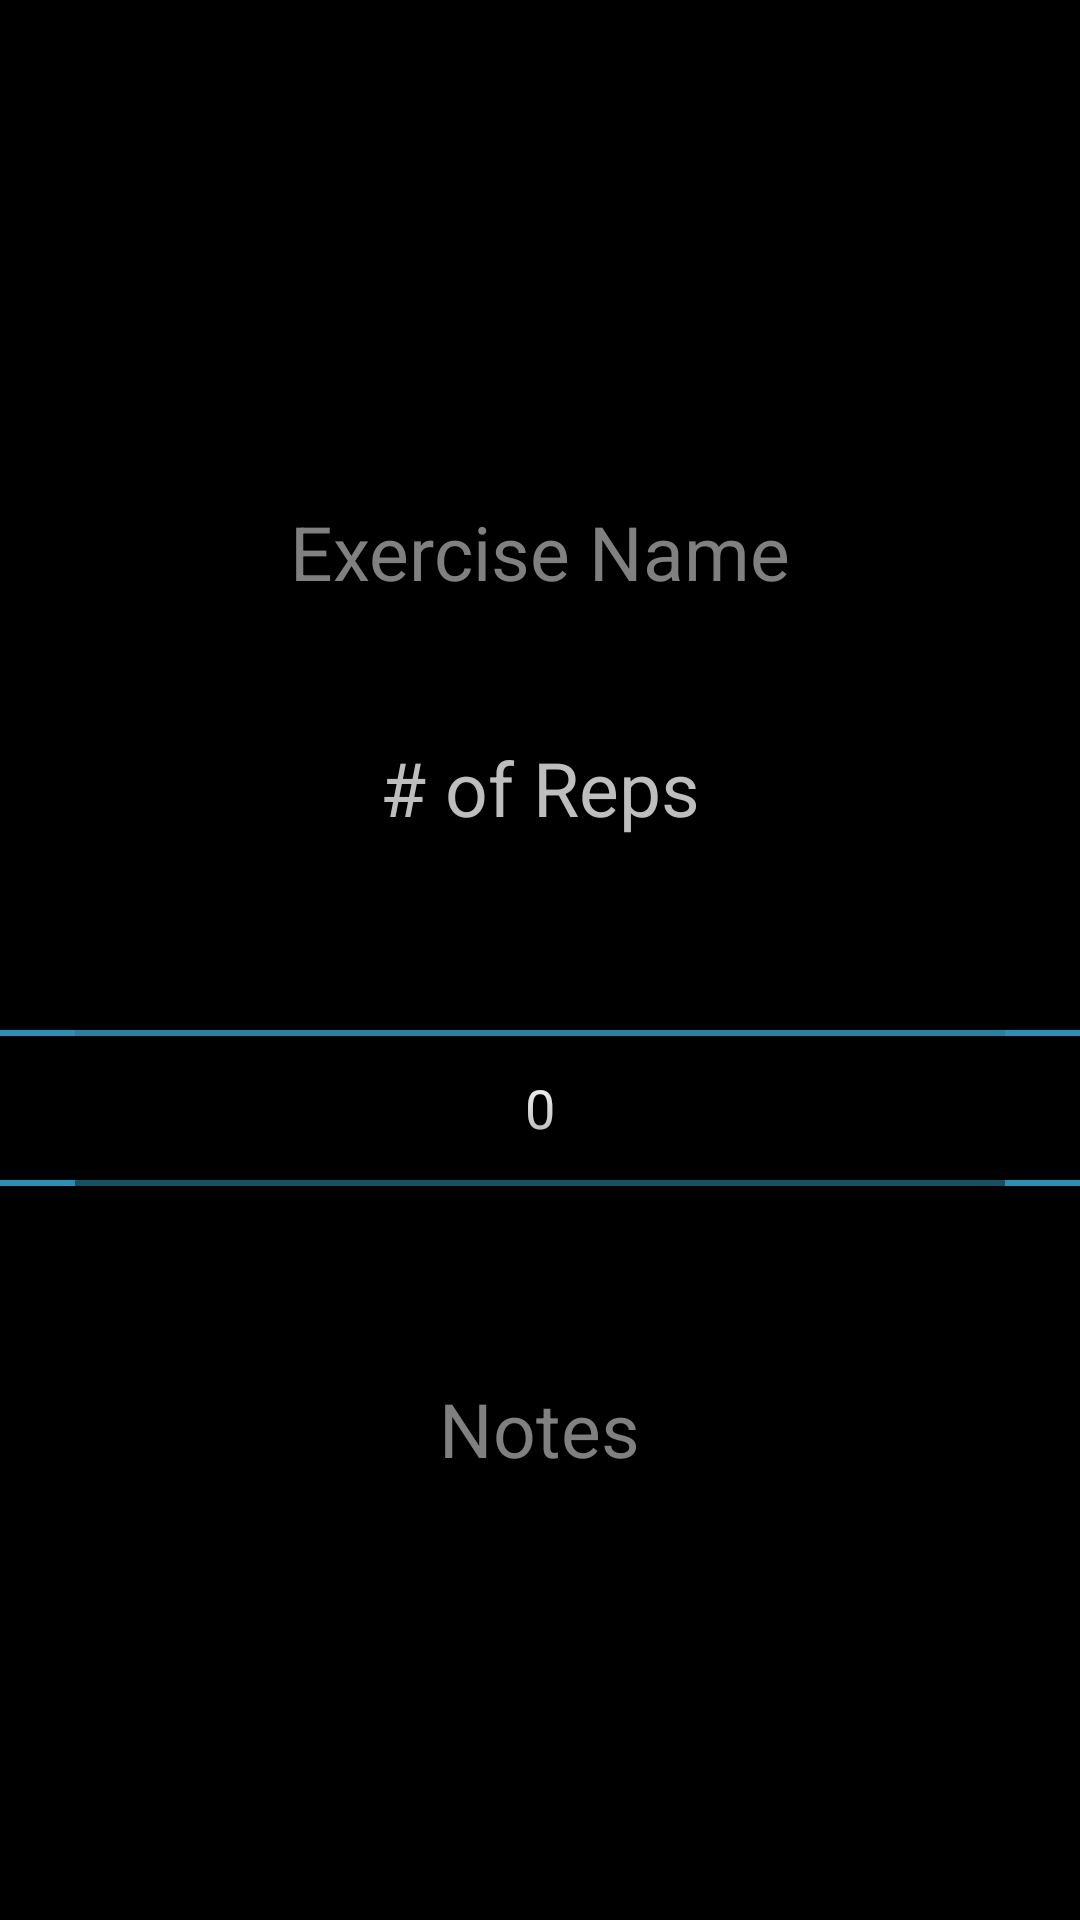

Android layout source for this screen:
<!-- AndroidManifest.xml: application theme AppTheme -->
<!-- res/layout/fragment_add.xml -->
<?xml version="1.0" encoding="utf-8"?>
<LinearLayout xmlns:android="http://schemas.android.com/apk/res/android"
    android:orientation="vertical" android:layout_width="match_parent"
    android:layout_height="match_parent"
    android:gravity="center">

    <LinearLayout
        android:orientation="vertical"
        android:layout_width="match_parent"
        android:layout_height="wrap_content"
        android:layout_gravity="center_horizontal">

    </LinearLayout>

    <TextView
        android:layout_width="wrap_content"
        android:layout_height="wrap_content"
        android:id="@+id/textView1"
        android:layout_gravity="center_horizontal"
        android:editable="true"
        android:singleLine="false"
        android:textSize="25dp"
        android:hint="Exercise Name"
        android:padding="20dp"
        android:clickable="true"
        android:onClick="myClickHandler" />

    <TextView
        android:layout_width="wrap_content"
        android:layout_height="wrap_content"
        android:text="# of Reps"
        android:id="@+id/textView2"
        android:paddingTop="25dp"
        android:textSize="25dp" />

    <NumberPicker
        android:layout_width="match_parent"
        android:layout_height="wrap_content"
        android:id="@+id/np"
        android:baselineAligned="false"
        android:orientation="vertical"
        android:paddingLeft="25dp"
        android:paddingRight="25dp"
        android:paddingBottom="25dp"></NumberPicker>

    <TextView
        android:layout_width="wrap_content"
        android:layout_height="wrap_content"
        android:id="@+id/textView3"
        android:layout_gravity="center_horizontal"
        android:editable="true"
        android:singleLine="false"
        android:textSize="25dp"
        android:hint="Notes"
        android:clickable="true"
        android:onClick="myClickHandler" />


</LinearLayout>
<!-- resources referenced by this layout -->
<resources>
  <style name="AppTheme" parent="android:Theme.Holo">
          
      </style>
</resources>
